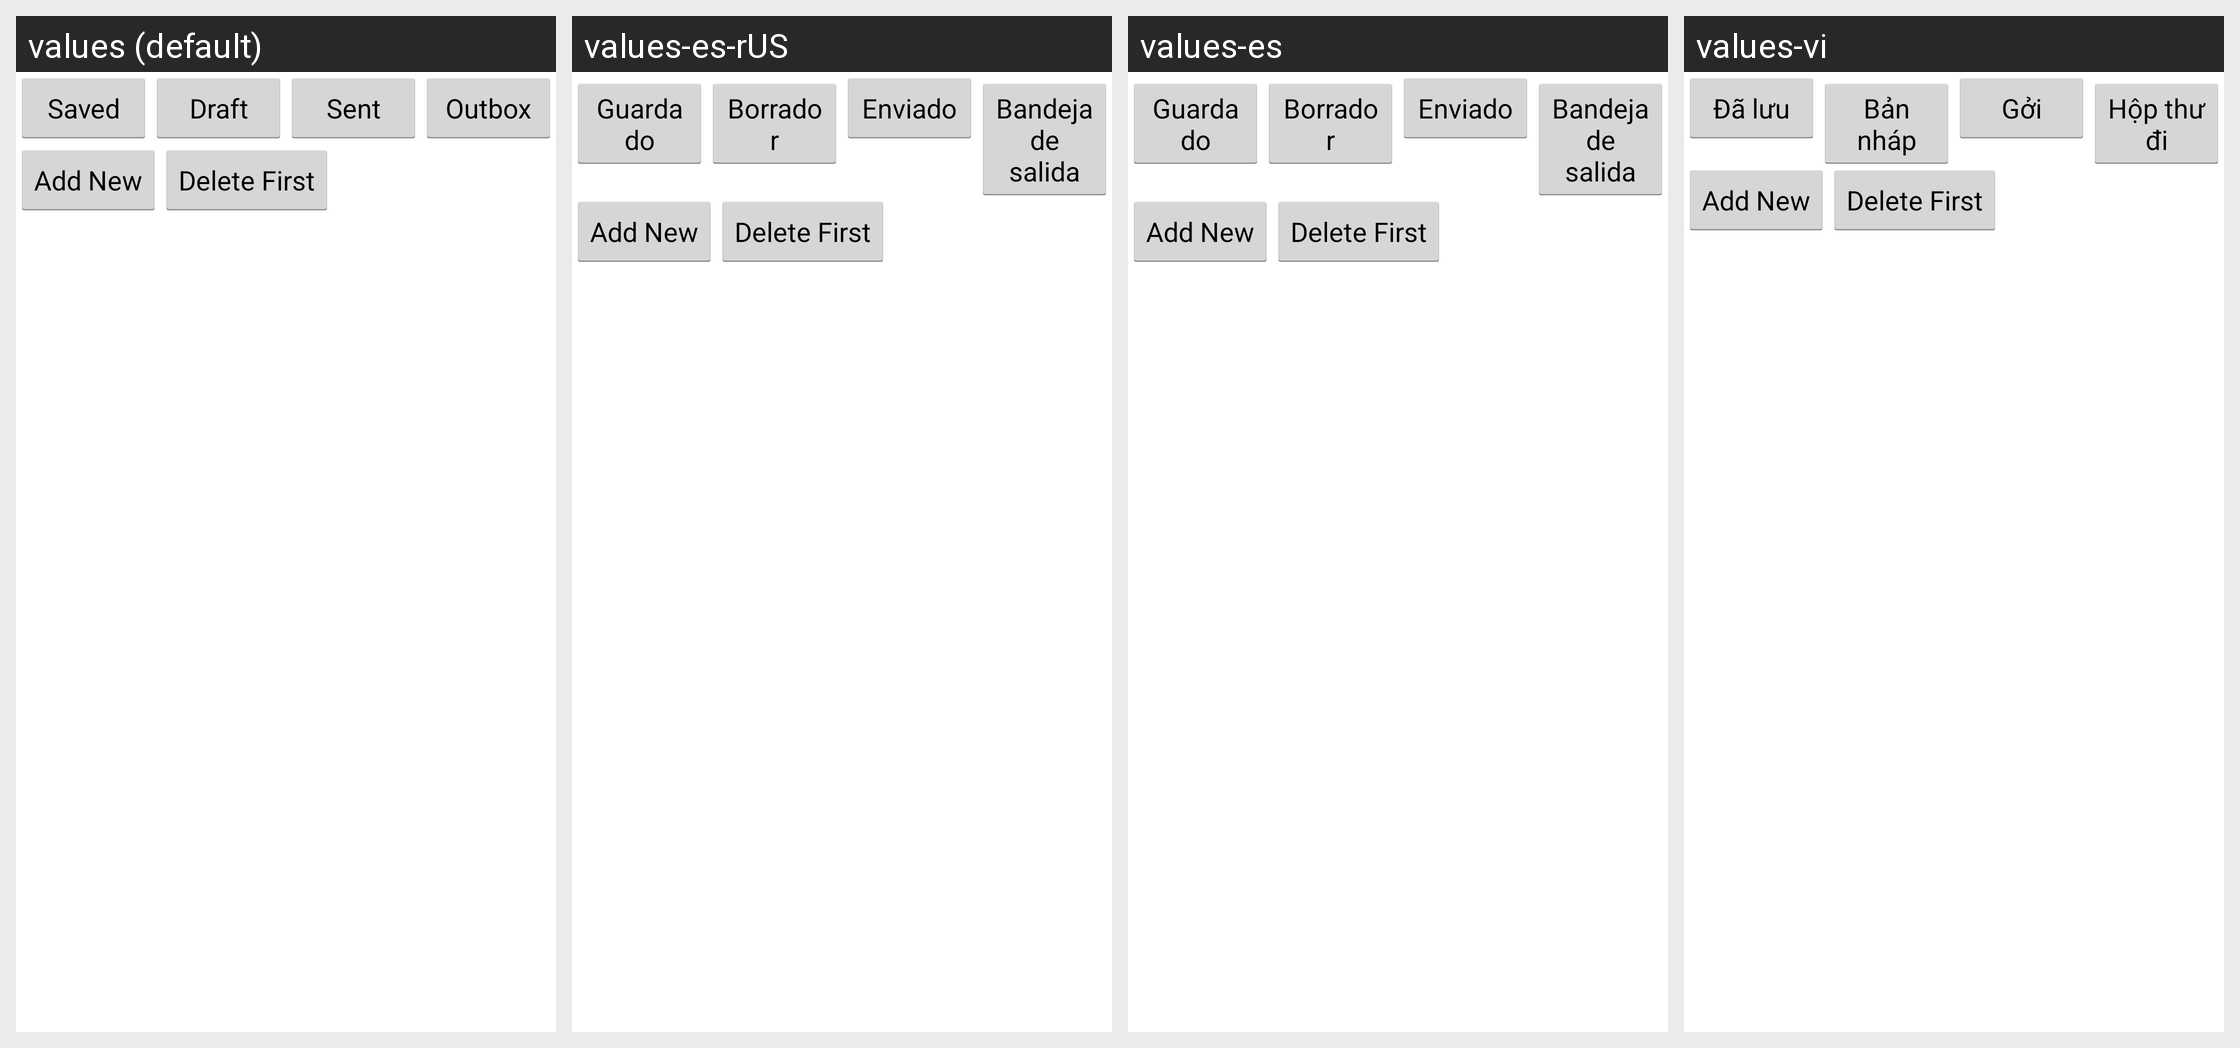

This grid shows one Android layout under several languages. Give, for every string resource on the screen, its name, the default text and each shown locale's text.
Android screen res/layout/sqlite_db.xml rendered under 4 locales, left to right: values (default), values-es-rUS, values-es, values-vi. Device: Nexus 5 (rendered at 1080×1920; each locale shown at half size, 540×960, under a caption strip naming it); theme AppTheme.
Other locales in the repository, not shown: values-el, values-hi, values-ja, values-ur, values-zh-rCN, values-zh-rTW.
Strings drawn on this screen, with the default value and each locale's value (text and hints the layout hard-codes, and strings that could not be matched under every locale, appear in the picture but are not listed):

saved
  values: Saved
  values-es-rUS: Guardado
  values-es: Guardado
  values-vi: Đã lưu

draft
  values: Draft
  values-es-rUS: Borrador
  values-es: Borrador
  values-vi: Bản nháp

sent
  values: Sent
  values-es-rUS: Enviado
  values-es: Enviado
  values-vi: Gởi

outbox
  values: Outbox
  values-es-rUS: Bandeja de salida
  values-es: Bandeja de salida
  values-vi: Hộp thư đi
